The GitHub repository YoanBosko/TUBESAI contains a labelled image folder "image_machine_learning" with 4 categories: manusia AI, human real photo, pemandangan AI, landscape real photo. Examples follow, each with its label.

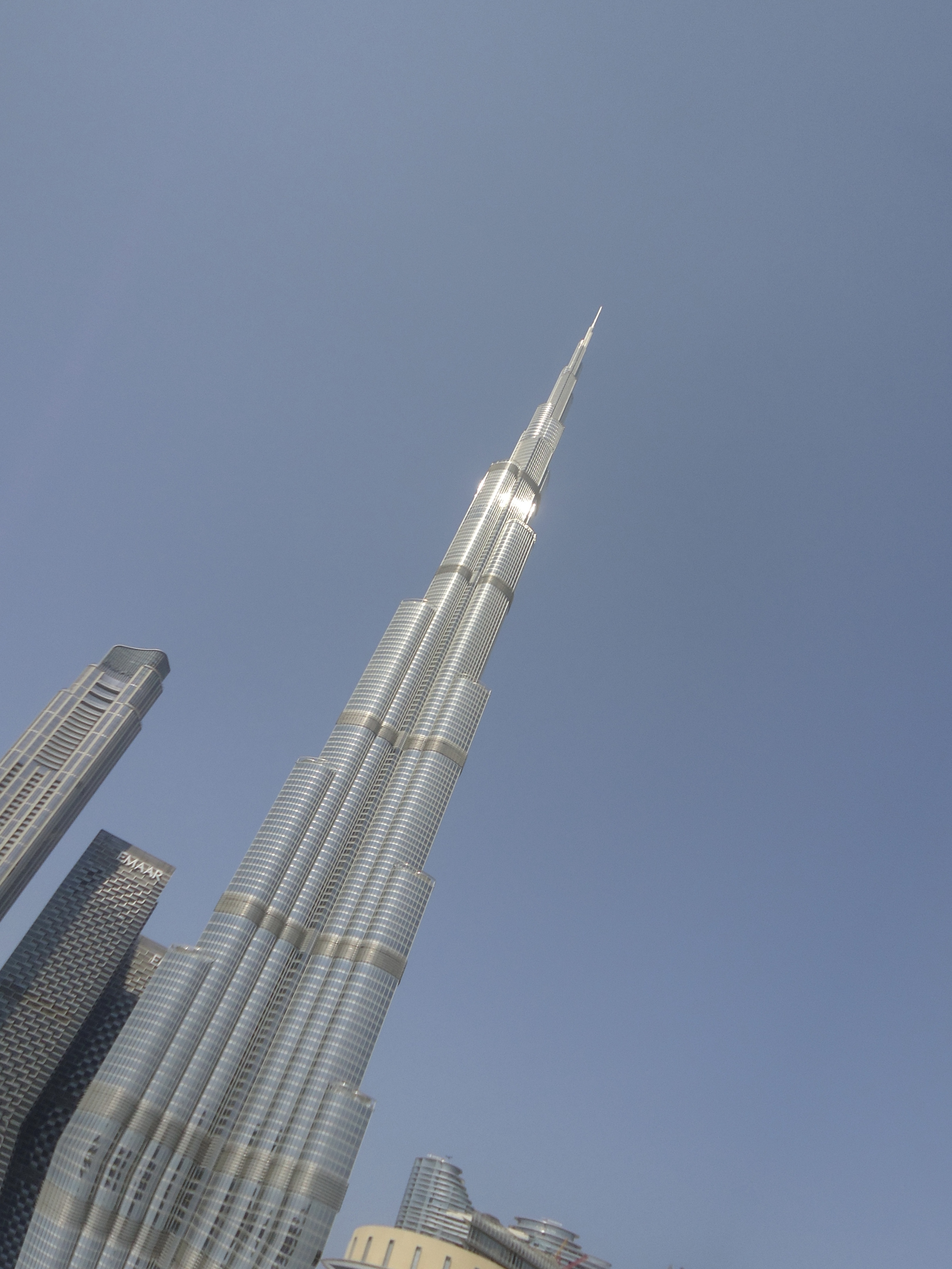
Label: landscape real photo

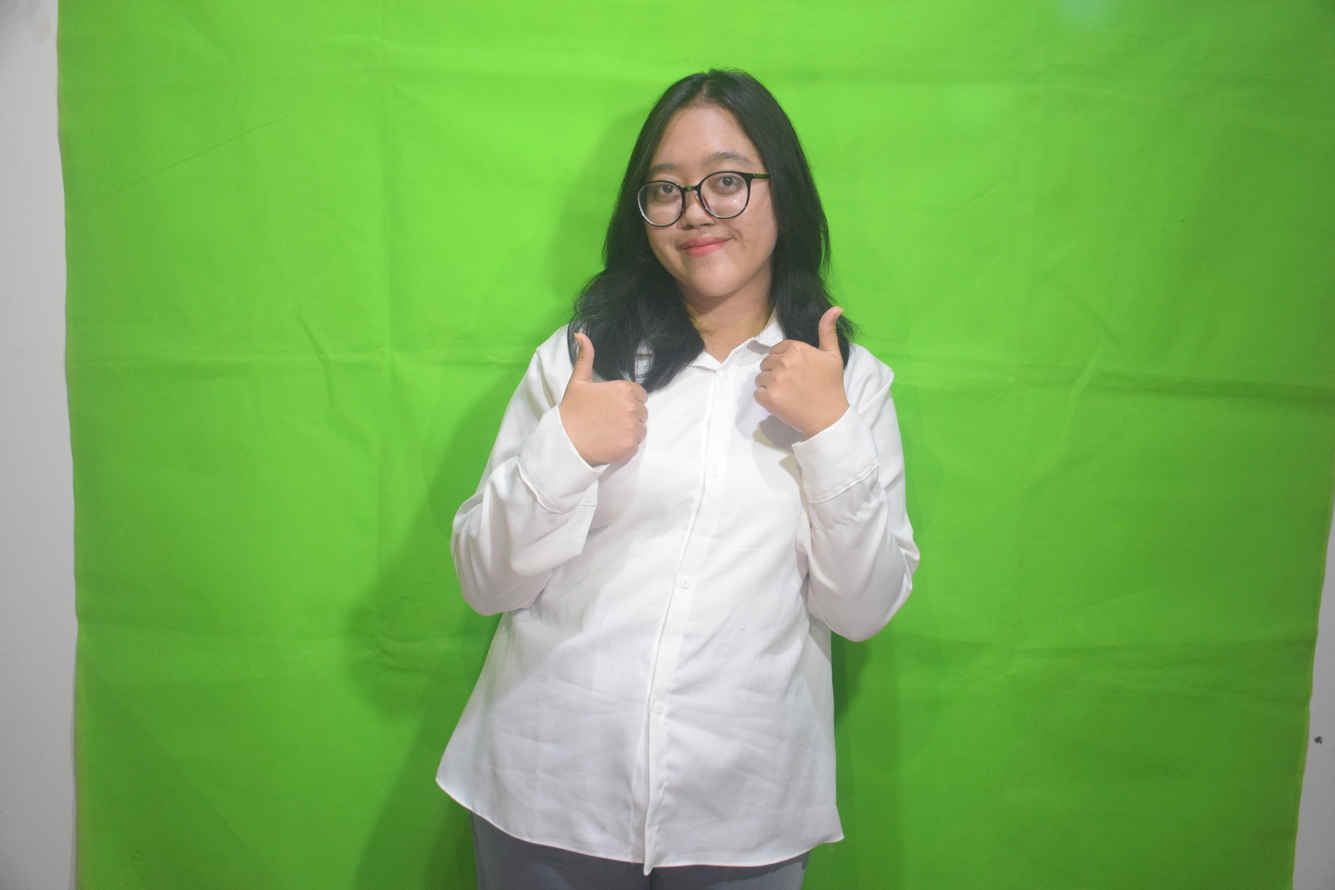
Label: human real photo

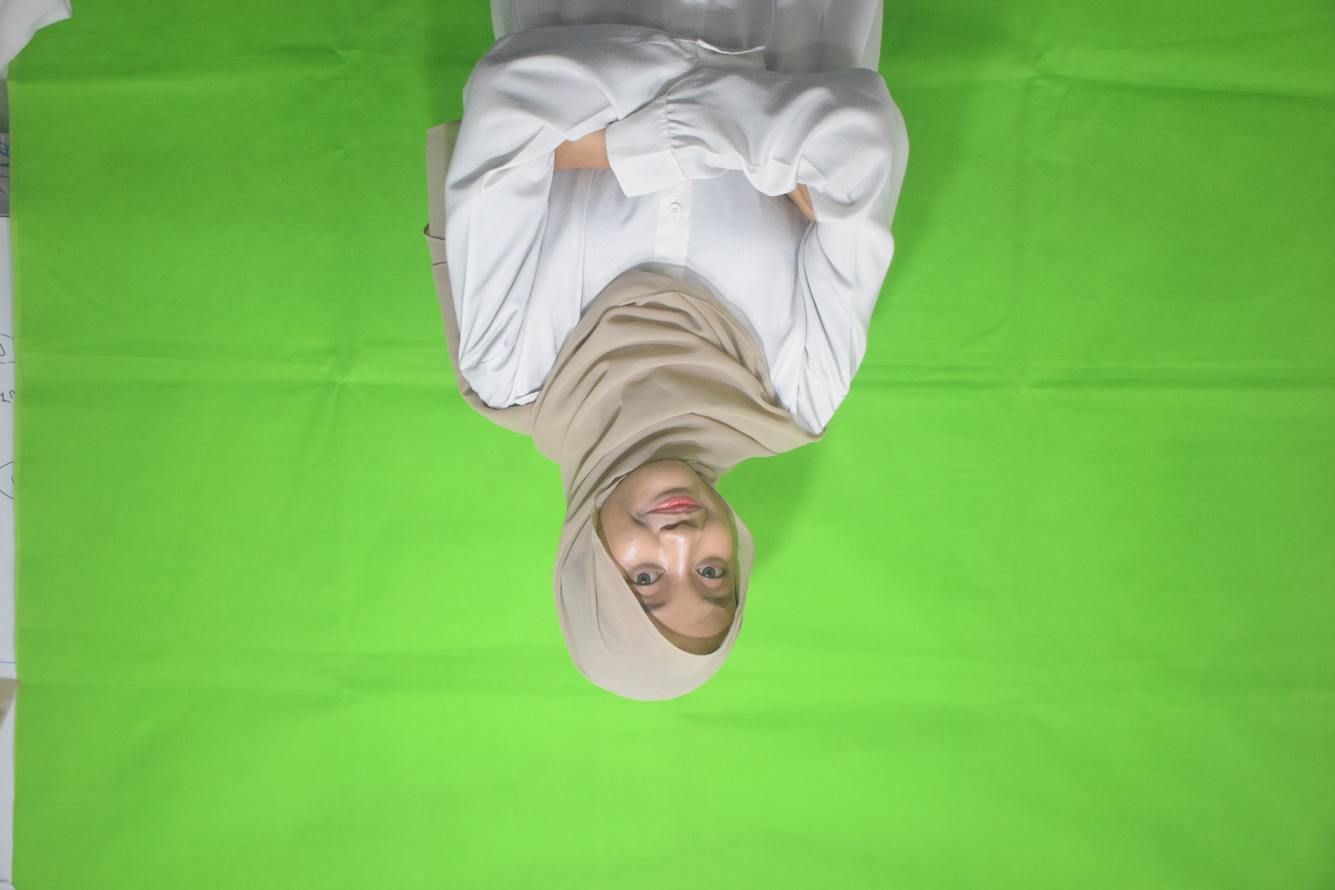
Label: human real photo

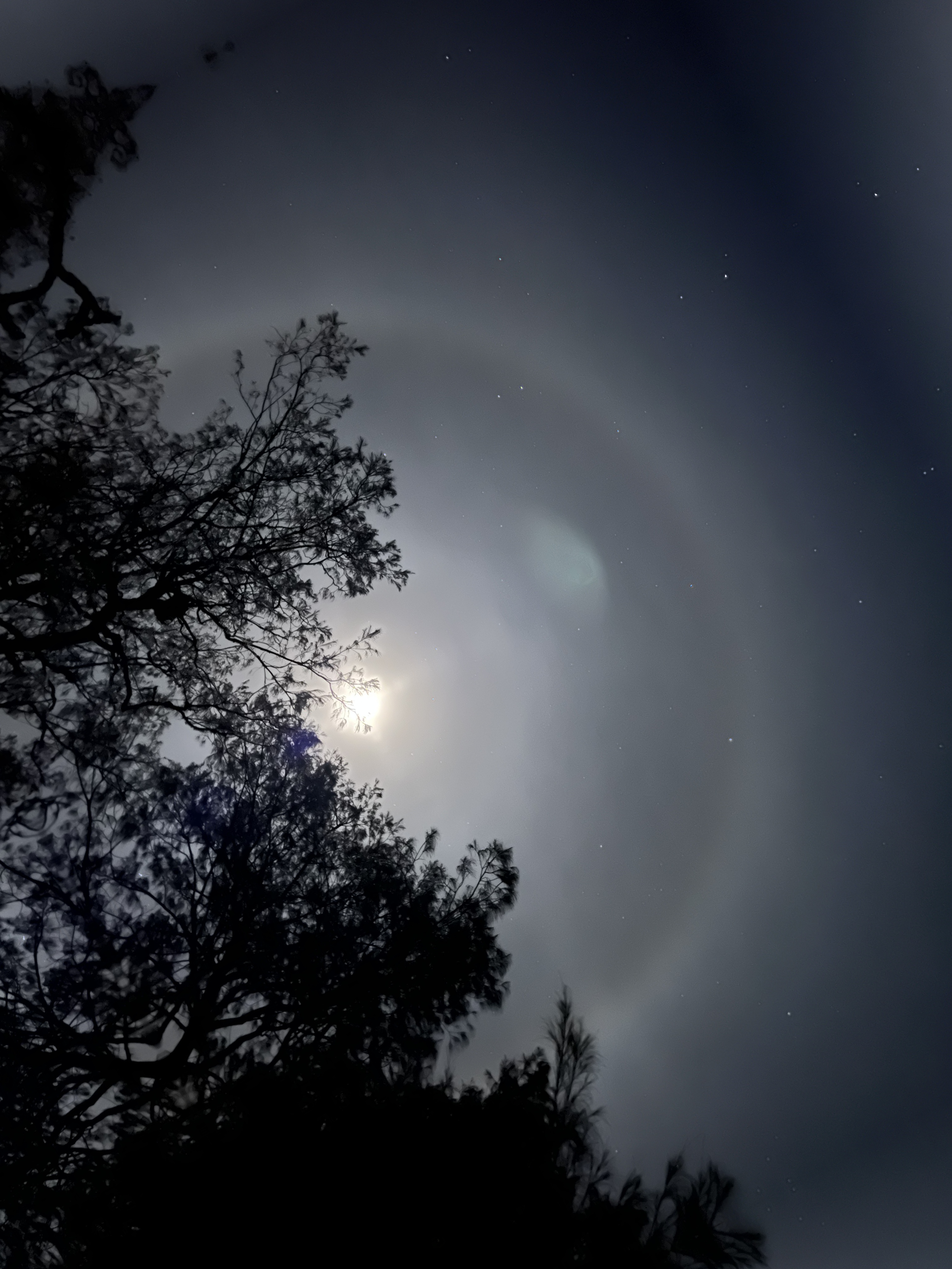
Label: landscape real photo

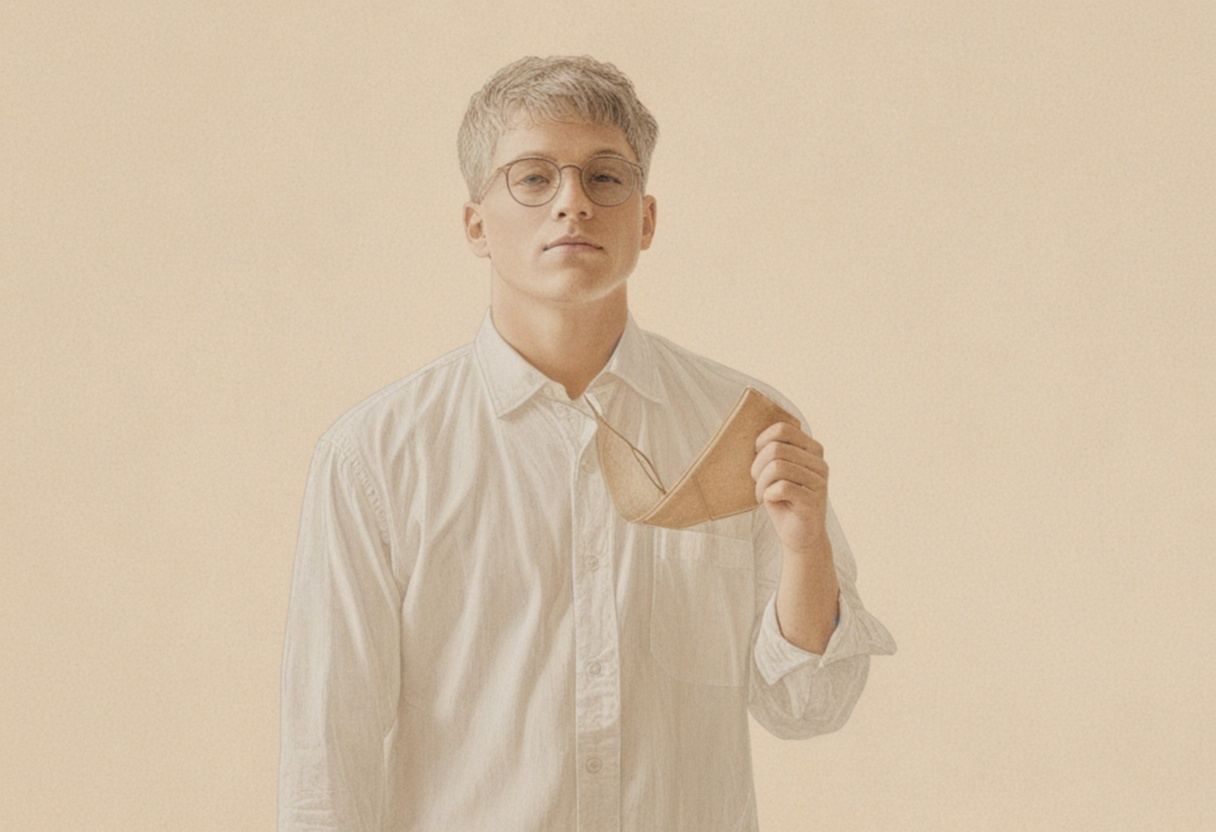
Label: manusia AI

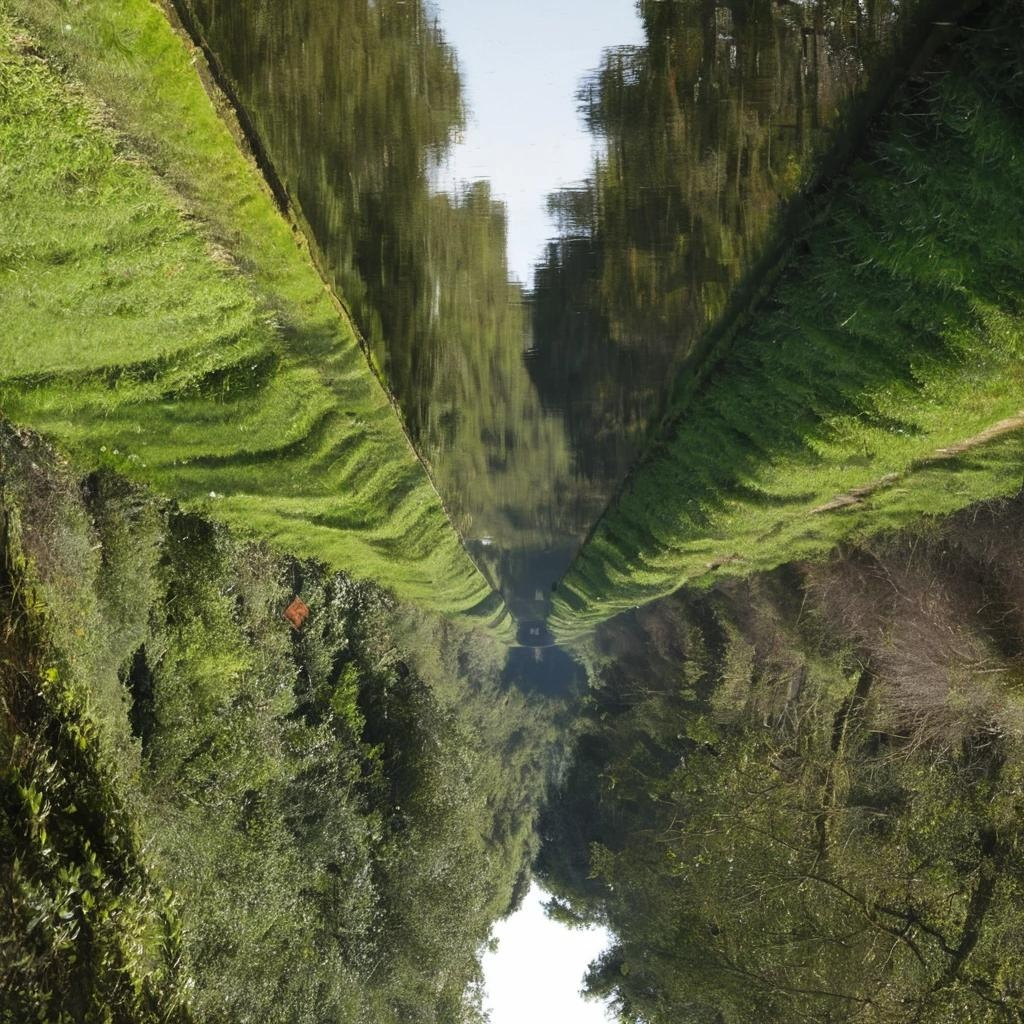
Label: pemandangan AI
